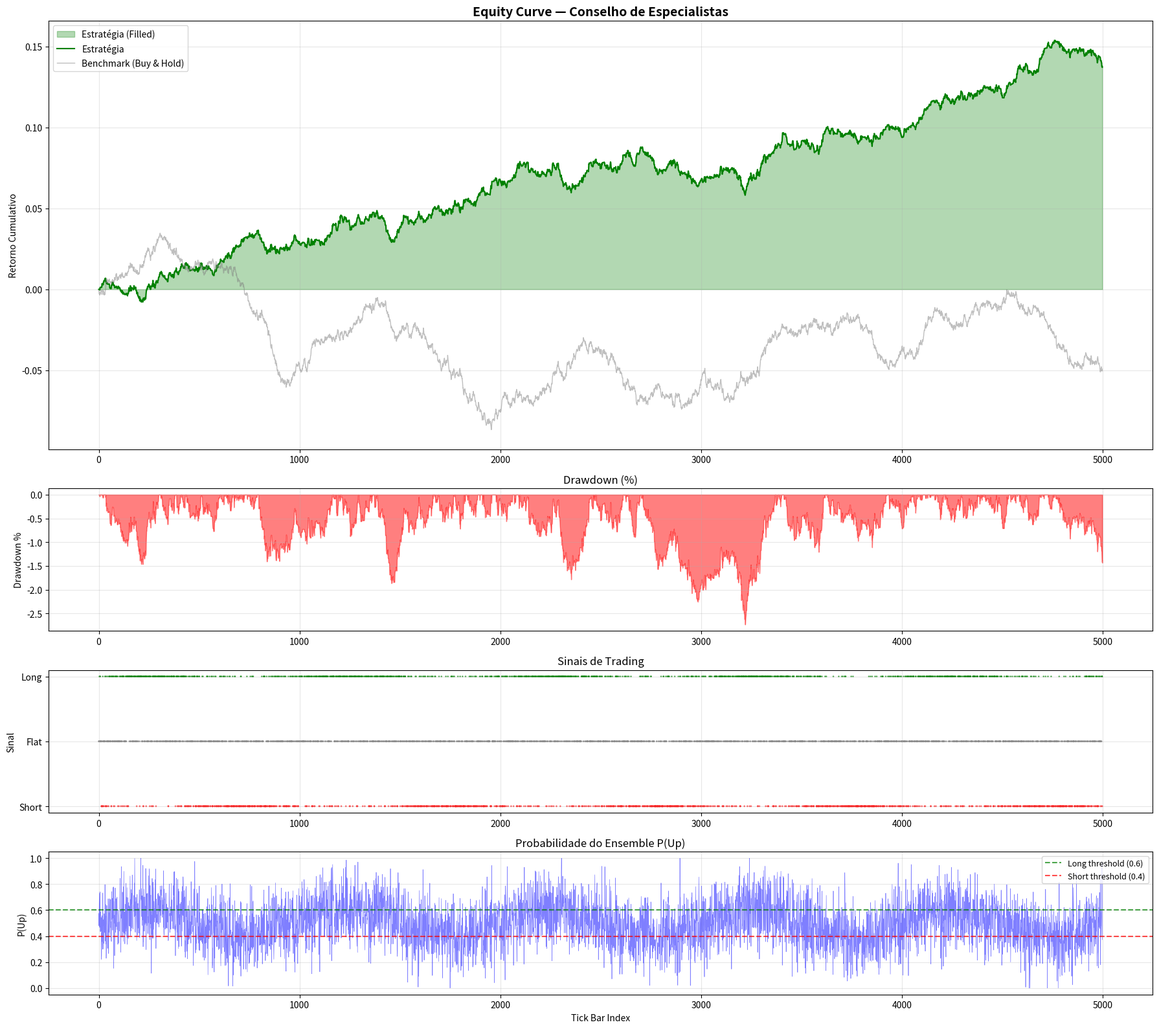

This figure's Python source:
"""
===============================================================================
MÓDULO 5: BACKTESTING ENGINE COM RIGOR ESTATÍSTICO
===============================================================================
Motor de backtest com Purged Walk-Forward Cross-Validation.

Componentes:
    1. PurgedWalkForwardCV — Cross-validation com Purge & Embargo
    2. PerformanceMetrics — Suite completa de métricas quantitativas
    3. BacktestEngine — Orquestrador que integra tudo

Purge & Embargo (López de Prado, 2018):
    |---Train---|---PURGE---|---Val---|---EMBARGO---|---Next Window---|

    PURGE (200 barras): Elimina autocorrelação serial residual entre
    o dataset de treino e validação.

    EMBARGO (50 barras): Período após a validação excluído de
    QUALQUER uso futuro. Previne leakage reverso.

Métricas de Performance:
    - Sharpe Ratio (anualizado para tick bars)
    - Sortino Ratio (penaliza apenas downside vol)
    - Information Coefficient — IC = ρ_Spearman(ŷ, y) [NOVO]
    - Max Drawdown (percentual do pico)
    - Information Ratio (vs. benchmark)
    - Hit Rate (acurácia direcional)
    - Calmar Ratio (return / MDD)
    - Profit Factor (gross_profit / gross_loss)
    - Directional Accuracy by Regime [NOVO]

Referências:
    - López de Prado (2018): "Advances in Financial Machine Learning" — Cap. 7
    - Bailey & López de Prado (2012): "The Sharpe Ratio Efficient Frontier"
    - Grinold & Kahn (2000): "Active Portfolio Management" — IC
===============================================================================
"""

from __future__ import annotations

import numpy as np
import pandas as pd
import matplotlib.pyplot as plt
from dataclasses import dataclass, field
from typing import List, Tuple, Optional, Generator, Dict
from scipy.stats import spearmanr
import warnings

warnings.filterwarnings('ignore')


# =============================================================================
# 1. PURGED WALK-FORWARD CROSS-VALIDATION
# =============================================================================

class PurgedWalkForwardCV:
    """
    Walk-Forward Cross-Validation com Purge & Embargo.

    Parâmetros:
    -----------
    n_splits : int
        Número de folds de validação.
    purge_bars : int
        Gap (barras) entre treino e validação. Remove autocorrelação serial.
    embargo_bars : int
        Período (barras) após validação excluído. Previne leakage reverso.
    expanding : bool
        Se True, treino EXPANDE a cada fold (mais dados).
        Se False, tamanho fixo (sliding window).

    Lógica Matemática:
    ------------------
    Para cada fold i:
        train_end_i = base_size + i × step_size
        val_start_i = train_end_i + purge_bars
        val_end_i = val_start_i + val_size
        embargo_end_i = val_end_i + embargo_bars

    Garantia: ∀ i, j (i ≠ j):
        train_i ∩ [val_j - purge, val_j + embargo] = ∅
    """

    def __init__(
        self,
        n_splits: int = 5,
        purge_bars: int = 200,
        embargo_bars: int = 50,
        expanding: bool = True
    ):
        self.n_splits: int = n_splits
        self.purge_bars: int = purge_bars
        self.embargo_bars: int = embargo_bars
        self.expanding: bool = expanding

    def split(self, X) -> Generator[Tuple[np.ndarray, np.ndarray], None, None]:
        """
        Gera pares (train_idx, val_idx) com purge e embargo.

        Verificação bidirecional de leakage:
        - Forward: train_end + purge ≤ val_start
        - Backward: val_end + embargo ≤ next_train_start (if any)
        """
        n_samples = len(X) if hasattr(X, '__len__') else X.shape[0]

        total_overhead = self.purge_bars + self.embargo_bars
        usable = n_samples - total_overhead
        val_size = usable // (self.n_splits + 1)

        if val_size < 100:
            raise ValueError(
                f"Validação muito pequena ({val_size} barras). "
                f"Reduza n_splits, purge_bars ou embargo_bars."
            )

        for i in range(self.n_splits):
            if self.expanding:
                train_start = 0
            else:
                train_start = max(0, val_size * i)

            train_end = val_size * (i + 1)
            val_start = train_end + self.purge_bars
            val_end = val_start + val_size

            if val_end > n_samples:
                break

            train_idx = np.arange(train_start, train_end)
            val_idx = np.arange(val_start, val_end)

            yield train_idx, val_idx

    def get_n_splits(self) -> int:
        return self.n_splits

    def describe(self, n_samples: int) -> None:
        """Imprime descrição visual dos splits."""
        print(f"\n  PurgedWalkForwardCV Configuration:")
        print(f"  {'─' * 50}")
        print(f"  Total samples:  {n_samples:,}")
        print(f"  N splits:       {self.n_splits}")
        print(f"  Purge gap:      {self.purge_bars} barras")
        print(f"  Embargo:        {self.embargo_bars} barras")
        print(f"  Expanding:      {self.expanding}")
        print(f"  {'─' * 50}")

        for i, (train_idx, val_idx) in enumerate(self.split(np.arange(n_samples))):
            train_pct = len(train_idx) / n_samples * 100
            val_pct = len(val_idx) / n_samples * 100
            print(f"  Fold {i+1}: Train [{train_idx[0]:5d} → {train_idx[-1]:5d}] "
                  f"({len(train_idx):5d}, {train_pct:.1f}%) │ "
                  f"Purge │ Val [{val_idx[0]:5d} → {val_idx[-1]:5d}] "
                  f"({len(val_idx):5d}, {val_pct:.1f}%)")


# =============================================================================
# 2. PERFORMANCE METRICS
# =============================================================================

@dataclass
class PerformanceReport:
    """Container para métricas de performance do backtest."""
    sharpe_ratio: float = 0.0
    sortino_ratio: float = 0.0
    information_ratio: float = 0.0
    information_coefficient: float = 0.0  # IC = Spearman(predicted, actual)
    ic_p_value: float = 1.0              # p-value do IC
    calmar_ratio: float = 0.0
    max_drawdown: float = 0.0
    max_drawdown_duration: int = 0
    hit_rate: float = 0.0
    profit_factor: float = 0.0
    annualized_return: float = 0.0
    annualized_volatility: float = 0.0
    total_return: float = 0.0
    n_trades: int = 0
    n_bars: int = 0
    avg_trade_return: float = 0.0
    regime_accuracy: Optional[Dict[str, float]] = None

    def __str__(self) -> str:
        regime_str = ""
        if self.regime_accuracy:
            regime_str = (
                f"\n  ╠════════════════════════════════════════════════════╣"
                f"\n  ║  Regime Accuracy:                                 ║"
            )
            for regime, acc in self.regime_accuracy.items():
                regime_str += (
                    f"\n  ║    {regime:20s} {acc:10.4f}              ║"
                )

        return (
            f"\n  ╔════════════════════════════════════════════════════╗"
            f"\n  ║           RELATÓRIO DE PERFORMANCE                ║"
            f"\n  ╠════════════════════════════════════════════════════╣"
            f"\n  ║  Sharpe Ratio:        {self.sharpe_ratio:+10.4f}              ║"
            f"\n  ║  Sortino Ratio:       {self.sortino_ratio:+10.4f}              ║"
            f"\n  ║  Information Ratio:   {self.information_ratio:+10.4f}              ║"
            f"\n  ║  Information Coeff:   {self.information_coefficient:+10.4f} (p={self.ic_p_value:.4f})  ║"
            f"\n  ║  Calmar Ratio:        {self.calmar_ratio:+10.4f}              ║"
            f"\n  ╠════════════════════════════════════════════════════╣"
            f"\n  ║  Max Drawdown:        {self.max_drawdown:+10.4f}              ║"
            f"\n  ║  MDD Duration:        {self.max_drawdown_duration:10d} barras      ║"
            f"\n  ║  Hit Rate:            {self.hit_rate:10.4f}              ║"
            f"\n  ║  Profit Factor:       {self.profit_factor:10.4f}              ║"
            f"\n  ╠════════════════════════════════════════════════════╣"
            f"\n  ║  Return (Total):      {self.total_return:+10.4f}              ║"
            f"\n  ║  Return (Annual):     {self.annualized_return:+10.4f}              ║"
            f"\n  ║  Volatility (Annual): {self.annualized_volatility:10.4f}              ║"
            f"\n  ║  Trades:              {self.n_trades:10d}              ║"
            f"\n  ║  Avg Trade Return:    {self.avg_trade_return:+10.6f}              ║"
            f"{regime_str}"
            f"\n  ╚════════════════════════════════════════════════════╝"
        )


class PerformanceMetrics:
    """
    Calcula métricas de performance quantitativas para tick bars.

    Todas as métricas são ajustadas para a frequência de tick bars
    usando o fator de anualização K = barras_por_dia × 252.
    """

    @staticmethod
    def compute(
        strategy_returns: np.ndarray,
        benchmark_returns: Optional[np.ndarray] = None,
        predicted_returns: Optional[np.ndarray] = None,
        actual_returns: Optional[np.ndarray] = None,
        total_bars: Optional[int] = None,
        n_days: int = 90,
        risk_free_rate: float = 0.0,
        signals: Optional[np.ndarray] = None,
        hurst_values: Optional[np.ndarray] = None
    ) -> PerformanceReport:
        """
        Calcula todas as métricas de performance.

        Parâmetros:
        -----------
        strategy_returns : np.ndarray
            Retornos da estratégia (signal × return).
        predicted_returns : np.ndarray, optional
            Retornos preditos (para IC).
        actual_returns : np.ndarray, optional
            Retornos reais (para IC).
        hurst_values : np.ndarray, optional
            Valores de Hurst por barra (para regime accuracy).
        """
        report = PerformanceReport()

        if len(strategy_returns) == 0:
            return report

        if total_bars is None:
            total_bars = len(strategy_returns)

        # Fator de anualização
        bars_per_day = total_bars / max(n_days, 1)
        K = bars_per_day * 252

        report.n_bars = len(strategy_returns)
        report.total_return = float(np.sum(strategy_returns))

        # --- Sharpe Ratio ---
        mean_ret = float(np.mean(strategy_returns)) - risk_free_rate
        std_ret = float(np.std(strategy_returns))
        report.sharpe_ratio = (
            mean_ret / std_ret * np.sqrt(K)
        ) if std_ret > 0 else 0.0

        # --- Sortino Ratio ---
        downside_returns = strategy_returns[strategy_returns < 0]
        downside_std = (
            float(np.std(downside_returns)) if len(downside_returns) > 0 else 1e-10
        )
        report.sortino_ratio = (
            mean_ret / downside_std * np.sqrt(K)
        ) if downside_std > 0 else 0.0

        # --- Max Drawdown ---
        cumulative = np.cumsum(strategy_returns)
        equity = 1 + cumulative
        rolling_max = np.maximum.accumulate(equity)
        drawdowns = (equity - rolling_max) / rolling_max
        report.max_drawdown = float(np.min(drawdowns)) if len(drawdowns) > 0 else 0.0

        # MDD Duration
        peak_idx = int(np.argmax(equity))
        if peak_idx < len(equity) - 1:
            post_peak = equity[peak_idx:]
            recovery_mask = post_peak >= equity[peak_idx]
            if np.any(recovery_mask[1:]):
                recovery_idx = int(np.where(recovery_mask[1:])[0][0]) + 1
                report.max_drawdown_duration = recovery_idx
            else:
                report.max_drawdown_duration = len(post_peak)

        # --- Hit Rate ---
        report.hit_rate = float(np.mean(strategy_returns > 0))

        # --- Profit Factor ---
        gross_profit = float(np.sum(strategy_returns[strategy_returns > 0]))
        gross_loss = float(abs(np.sum(strategy_returns[strategy_returns < 0])))
        report.profit_factor = (
            gross_profit / gross_loss
        ) if gross_loss > 0 else float('inf')

        # --- Annualized Return & Volatility ---
        report.annualized_return = mean_ret * K
        report.annualized_volatility = std_ret * np.sqrt(K)

        # --- Calmar Ratio ---
        report.calmar_ratio = (
            report.annualized_return / abs(report.max_drawdown)
        ) if report.max_drawdown != 0 else 0.0

        # --- Information Ratio ---
        if benchmark_returns is not None:
            active_returns = strategy_returns - benchmark_returns
        else:
            active_returns = strategy_returns

        active_std = float(np.std(active_returns))
        report.information_ratio = (
            float(np.mean(active_returns)) / active_std * np.sqrt(K)
        ) if active_std > 0 else 0.0

        # --- Information Coefficient (IC) [NOVO] ---
        if predicted_returns is not None and actual_returns is not None:
            report.information_coefficient, report.ic_p_value = (
                information_coefficient(predicted_returns, actual_returns)
            )

        # --- Trade Statistics ---
        if signals is not None:
            report.n_trades = int(np.sum(signals != 0))
            if report.n_trades > 0:
                traded_returns = strategy_returns[signals != 0]
                report.avg_trade_return = float(np.mean(traded_returns))
        else:
            report.n_trades = len(strategy_returns)
            report.avg_trade_return = float(np.mean(strategy_returns))

        # --- Directional Accuracy by Regime [NOVO] ---
        if hurst_values is not None and signals is not None:
            report.regime_accuracy = directional_accuracy_by_regime(
                strategy_returns, signals, hurst_values
            )

        return report


# =============================================================================
# INFORMATION COEFFICIENT [NOVO]
# =============================================================================

def information_coefficient(
    predicted: np.ndarray,
    actual: np.ndarray
) -> Tuple[float, float]:
    """
    Information Coefficient via Spearman Rank Correlation.

    IC = ρ_Spearman(ŷ, y)

    O IC mede a correlação entre o RANKING das predições e
    o RANKING dos retornos reais. É robusto a outliers porque
    usa rankings em vez de valores absolutos.

    Interpretação (Grinold & Kahn, 2000):
        IC > 0.05 → sinal preditivo fraco mas explorável
        IC > 0.10 → sinal preditivo bom
        IC > 0.20 → sinal excepcional (raro em prática)

    Retorna:
    --------
    (ic, p_value) : Tuple[float, float]
    """
    # Alinhar tamanhos
    min_len = min(len(predicted), len(actual))
    pred = predicted[:min_len]
    real = actual[:min_len]

    # Remover NaN
    mask = ~(np.isnan(pred) | np.isnan(real))
    pred = pred[mask]
    real = real[mask]

    if len(pred) < 10:
        return 0.0, 1.0

    try:
        ic, p_value = spearmanr(pred, real)
        return float(ic), float(p_value)
    except Exception:
        return 0.0, 1.0


# =============================================================================
# DIRECTIONAL ACCURACY BY REGIME [NOVO]
# =============================================================================

def directional_accuracy_by_regime(
    strategy_returns: np.ndarray,
    signals: np.ndarray,
    hurst_values: np.ndarray
) -> Dict[str, float]:
    """
    Acurácia direcional separada por regime de mercado.

    Regimes (via Hurst Exponent):
        H > 0.55 → Trending (momentum)
        0.45 ≤ H ≤ 0.55 → Random Walk (noise)
        H < 0.45 → Mean-Reverting (contrarian)

    Retorna:
    --------
    dict com acurácia por regime:
        {'trending': acc, 'random_walk': acc, 'mean_reverting': acc}
    """
    min_len = min(len(strategy_returns), len(signals), len(hurst_values))
    sr = strategy_returns[:min_len]
    sig = signals[:min_len]
    hurst = hurst_values[:min_len]

    # Remover NaN
    mask = ~np.isnan(hurst) & (sig != 0)

    regimes: Dict[str, float] = {}

    # Trending
    trending_mask = mask & (hurst > 0.55)
    if np.sum(trending_mask) > 10:
        regimes['Trending (H>0.55)'] = float(np.mean(sr[trending_mask] > 0))

    # Random Walk
    rw_mask = mask & (hurst >= 0.45) & (hurst <= 0.55)
    if np.sum(rw_mask) > 10:
        regimes['Random Walk (0.45≤H≤0.55)'] = float(np.mean(sr[rw_mask] > 0))

    # Mean Reverting
    mr_mask = mask & (hurst < 0.45)
    if np.sum(mr_mask) > 10:
        regimes['Mean-Revert (H<0.45)'] = float(np.mean(sr[mr_mask] > 0))

    return regimes


# =============================================================================
# 3. BACKTEST ENGINE
# =============================================================================

class BacktestEngine:
    """
    Motor de backtest com rigor estatístico.

    Integra PurgedWalkForwardCV com PerformanceMetrics
    para gerar relatórios completos e equity curves.
    """

    def __init__(
        self,
        purge_bars: int = 200,
        embargo_bars: int = 50,
        n_splits: int = 5,
        confidence_threshold: float = 0.60,
        n_days: int = 90
    ):
        self.purge_bars: int = purge_bars
        self.embargo_bars: int = embargo_bars
        self.n_splits: int = n_splits
        self.confidence_threshold: float = confidence_threshold
        self.n_days: int = n_days

        self.cv = PurgedWalkForwardCV(
            n_splits=n_splits,
            purge_bars=purge_bars,
            embargo_bars=embargo_bars,
            expanding=True
        )

    def evaluate(
        self,
        ensemble_probs: np.ndarray,
        real_returns: np.ndarray,
        benchmark_returns: Optional[np.ndarray] = None,
        predicted_returns: Optional[np.ndarray] = None,
        hurst_values: Optional[np.ndarray] = None,
        total_bars: Optional[int] = None
    ) -> PerformanceReport:
        """
        Avalia performance com métricas completas incluindo IC.

        Parâmetros:
        -----------
        ensemble_probs : np.ndarray
            Probabilidades do ensemble P(up) ∈ [0, 1].
        real_returns : np.ndarray
            Retornos reais (log returns).
        predicted_returns : np.ndarray, optional
            Retornos preditos pelo modelo (para IC).
        hurst_values : np.ndarray, optional
            Hurst exponent por barra (para regime accuracy).
        """
        # Gerar sinais com filtro de confiança
        signals = self._generate_signals(ensemble_probs)

        # Retornos da estratégia
        strategy_returns = signals * real_returns

        # Calcular métricas
        report = PerformanceMetrics.compute(
            strategy_returns=strategy_returns,
            benchmark_returns=benchmark_returns,
            predicted_returns=predicted_returns,
            actual_returns=real_returns,
            total_bars=total_bars or len(real_returns),
            n_days=self.n_days,
            signals=signals,
            hurst_values=hurst_values
        )

        return report

    def evaluate_projection(
        self,
        projected_returns: np.ndarray,
        actual_returns: np.ndarray,
        total_bars: Optional[int] = None
    ) -> PerformanceReport:
        """
        Avalia performance da projeção OHLC (para o Conselho de Especialistas).

        Gera sinais diretamente dos retornos projetados
        (positivo → long, negativo → short).
        """
        signals = np.sign(projected_returns)
        strategy_returns = signals * actual_returns

        report = PerformanceMetrics.compute(
            strategy_returns=strategy_returns,
            predicted_returns=projected_returns,
            actual_returns=actual_returns,
            total_bars=total_bars or len(actual_returns),
            n_days=self.n_days,
            signals=signals
        )

        return report

    def _generate_signals(self, probs: np.ndarray) -> np.ndarray:
        """
        Gera sinais de trading com filtro de confiança.

        prob > threshold     → Long  (+1)
        prob < 1 - threshold → Short (-1)
        otherwise            → Flat  (0)
        """
        return np.where(
            probs > self.confidence_threshold, 1,
            np.where(probs < (1 - self.confidence_threshold), -1, 0)
        )

    def plot_results(
        self,
        ensemble_probs: np.ndarray,
        real_returns: np.ndarray,
        save_path: Optional[str] = None
    ) -> None:
        """Gera visualizações completas do backtest."""
        signals = self._generate_signals(ensemble_probs)
        strategy_returns = signals * real_returns

        fig, axes = plt.subplots(4, 1, figsize=(18, 16),
                                  gridspec_kw={'height_ratios': [3, 1, 1, 1]})

        # --- Painel 1: Equity Curve ---
        cum_strategy = np.cumsum(strategy_returns)
        cum_benchmark = np.cumsum(real_returns)

        axes[0].fill_between(range(len(cum_strategy)), cum_strategy,
                             alpha=0.3, color='green', label='Estratégia (Filled)')
        axes[0].plot(cum_strategy, color='green', linewidth=1.5, label='Estratégia')
        axes[0].plot(cum_benchmark, color='gray', alpha=0.5, linewidth=1.0,
                     label='Benchmark (Buy & Hold)')
        axes[0].set_title('Equity Curve — Conselho de Especialistas',
                          fontsize=14, fontweight='bold')
        axes[0].legend(loc='upper left', fontsize=10)
        axes[0].grid(True, alpha=0.3)
        axes[0].set_ylabel('Retorno Cumulativo')

        # --- Painel 2: Drawdown ---
        equity = 1 + cum_strategy
        rolling_max = np.maximum.accumulate(equity)
        drawdown = (equity - rolling_max) / rolling_max * 100

        axes[1].fill_between(range(len(drawdown)), drawdown,
                             alpha=0.5, color='red')
        axes[1].set_title('Drawdown (%)', fontsize=12)
        axes[1].grid(True, alpha=0.3)
        axes[1].set_ylabel('Drawdown %')

        # --- Painel 3: Sinais ---
        colors = np.where(signals == 1, 'green',
                          np.where(signals == -1, 'red', 'gray'))
        axes[2].scatter(range(len(signals)), signals, c=colors, s=1, alpha=0.5)
        axes[2].set_title('Sinais de Trading', fontsize=12)
        axes[2].set_ylabel('Sinal')
        axes[2].set_yticks([-1, 0, 1])
        axes[2].set_yticklabels(['Short', 'Flat', 'Long'])
        axes[2].grid(True, alpha=0.3)

        # --- Painel 4: Probabilidade do Ensemble ---
        axes[3].plot(ensemble_probs, color='blue', alpha=0.5, linewidth=0.5)
        axes[3].axhline(y=self.confidence_threshold, color='green',
                        linestyle='--', alpha=0.7,
                        label=f'Long threshold ({self.confidence_threshold})')
        axes[3].axhline(y=1 - self.confidence_threshold, color='red',
                        linestyle='--', alpha=0.7,
                        label=f'Short threshold ({1-self.confidence_threshold})')
        axes[3].set_title('Probabilidade do Ensemble P(Up)', fontsize=12)
        axes[3].legend(loc='upper right', fontsize=9)
        axes[3].grid(True, alpha=0.3)
        axes[3].set_ylabel('P(Up)')
        axes[3].set_xlabel('Tick Bar Index')

        plt.tight_layout()

        if save_path:
            plt.savefig(save_path, dpi=150, bbox_inches='tight')
            print(f"  📊 Gráfico salvo: {save_path}")

        plt.show()

    def validate_no_leakage(self, n_samples: int) -> bool:
        """
        Verifica formalmente que não há Data Leakage nos splits.

        Testa bidirecional:
            Forward:  max(train_i) + purge_bars ≤ min(val_j)
            Backward: max(val_i) + embargo ≤ min(train_{i+1}) (se expanding=False)
        """
        print("\n  🔍 Validação de Data Leakage (bidirecional):")
        all_valid = True
        prev_val_end = -1

        for i, (train_idx, val_idx) in enumerate(self.cv.split(np.arange(n_samples))):
            train_end = train_idx[-1]
            val_start = val_idx[0]
            val_end = val_idx[-1]

            # Forward check
            gap = val_start - train_end
            forward_valid = gap >= self.purge_bars

            # Backward check (treino não contém dados do val anterior + embargo)
            backward_valid = True
            if prev_val_end >= 0 and not self.cv.expanding:
                backward_gap = train_idx[0] - prev_val_end
                backward_valid = backward_gap >= self.embargo_bars

            valid = forward_valid and backward_valid
            status = "✅" if valid else "❌"
            print(f"    Fold {i+1}: train_end={train_end}, val=[{val_start}→{val_end}], "
                  f"gap={gap} {'≥' if forward_valid else '<'} {self.purge_bars} {status}")

            if not valid:
                all_valid = False

            prev_val_end = val_end

        if all_valid:
            print("    ✅ ZERO Data Leakage — Todos os gaps válidos!")
        else:
            print("    ❌ LEAKAGE DETECTADO — Corrija os parâmetros!")

        return all_valid


# =============================================================================
# EXECUÇÃO STANDALONE
# =============================================================================
if __name__ == "__main__":
    print("═" * 60)
    print("  BACKTEST ENGINE — TESTE DE INTEGRIDADE")
    print("═" * 60)

    # Teste com dados sintéticos
    n_samples = 5000
    np.random.seed(42)

    noise = np.random.normal(0, 0.15, n_samples)
    true_signal = np.sin(np.linspace(0, 10 * np.pi, n_samples)) * 0.1
    fake_probs = 0.5 + true_signal + noise
    fake_probs = np.clip(fake_probs, 0, 1)

    fake_returns = np.random.normal(0, 0.001, n_samples) + true_signal * 0.001
    fake_predicted = fake_returns + np.random.normal(0, 0.0005, n_samples)
    fake_hurst = 0.5 + np.sin(np.linspace(0, 4 * np.pi, n_samples)) * 0.15

    # 1. Testar PurgedWalkForwardCV
    engine = BacktestEngine(
        purge_bars=200,
        embargo_bars=50,
        n_splits=5,
        confidence_threshold=0.60
    )

    engine.cv.describe(n_samples)
    engine.validate_no_leakage(n_samples)

    # 2. Avaliar performance com IC e regime accuracy
    report = engine.evaluate(
        ensemble_probs=fake_probs,
        real_returns=fake_returns,
        predicted_returns=fake_predicted,
        hurst_values=fake_hurst,
        total_bars=n_samples
    )
    print(report)

    # 3. Testar IC isolado
    ic, p_val = information_coefficient(fake_predicted, fake_returns)
    print(f"\n  IC = {ic:.4f} (p-value = {p_val:.4f})")

    # 4. Plot
    engine.plot_results(fake_probs, fake_returns, save_path='backtest_results.png')

    print("\n  ✅ Backtest Engine operacional!")
